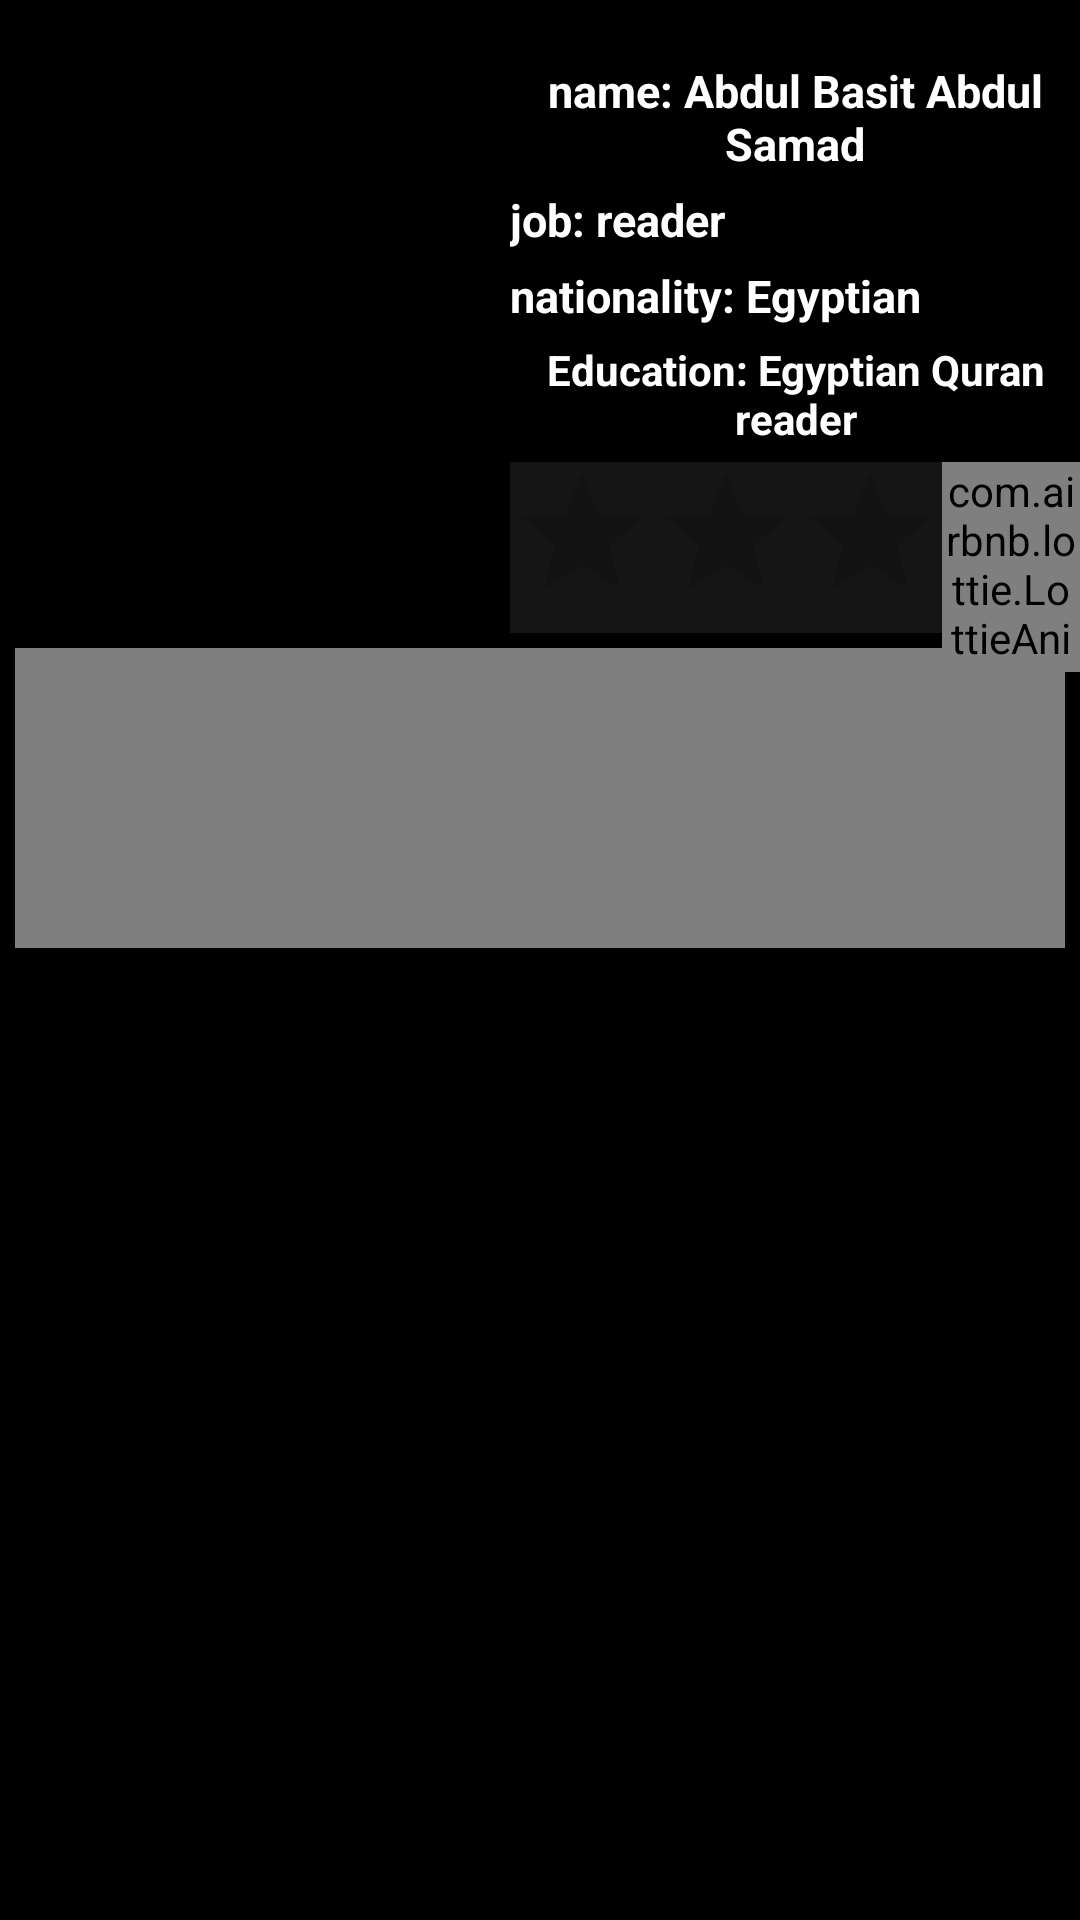

The Android layout XML behind this screen, and the referenced resources:
<!-- AndroidManifest.xml: application theme AppTheme -->
<!-- res/layout/activity_abd_albast.xml -->
<?xml version="1.0" encoding="utf-8"?>
<RelativeLayout
    xmlns:android="http://schemas.android.com/apk/res/android"
    xmlns:app="http://schemas.android.com/apk/res-auto"
    xmlns:tools="http://schemas.android.com/tools"
    android:layout_width="match_parent"
    android:layout_height="match_parent"
    tools:context="com.Mushaf.Quran.AbdAlbast.AbdAlbast">


    <RelativeLayout
        android:id="@+id/myra"
        android:layout_width="match_parent"
        android:layout_height="match_parent"
        android:background="#000">

        <ImageView
            android:id="@+id/imagea"
            android:layout_width="150dp"
            android:layout_height="150dp"
            android:layout_margin="10dp"
            android:src="@drawable/r1"
            android:scaleType="fitXY"
            />

        <TextView
            android:id="@+id/text1a"
            android:layout_width="wrap_content"
            android:layout_height="wrap_content"
            android:layout_marginTop="20dp"
            android:layout_marginBottom="5dp"
            android:layout_toRightOf="@id/imagea"
            android:text="@string/one"
            android:textColor="#fff"
            android:gravity="center"

            android:textSize="15sp"
            android:textStyle="bold" />

        <TextView

            android:gravity="center"
            android:id="@+id/tet2a"
            android:layout_width="wrap_content"
            android:layout_height="wrap_content"
            android:layout_below="@id/text1a"
            android:layout_marginBottom="5dp"
            android:layout_toRightOf="@id/imagea"
            android:text="@string/two"
            android:textColor="#fff"
            android:textSize="15sp"
            android:textStyle="bold" />

        <TextView
            android:gravity="center"
            android:id="@+id/text3a"
            android:layout_width="wrap_content"
            android:layout_height="wrap_content"
            android:layout_below="@id/tet2a"
            android:layout_marginBottom="5dp"
            android:layout_toRightOf="@id/imagea"
            android:text="@string/three"
            android:textColor="#fff"
            android:textSize="15sp"
            android:textStyle="bold" />

        <TextView
            android:id="@+id/lasttexta"
            android:layout_width="wrap_content"
            android:layout_height="wrap_content"
            android:layout_below="@id/text3a"
            android:layout_marginBottom="5dp"
            android:layout_toRightOf="@id/imagea"
            android:text="@string/forr"
            android:textColor="#fff"
            android:textSize="14sp"
            android:gravity="center"
            android:textStyle="bold" />



        <RatingBar
            android:background="#161515"
            android:id="@+id/myritnga"
            android:layout_width="wrap_content"
            android:layout_height="wrap_content"
            android:layout_below="@id/lasttexta"
            android:layout_toRightOf="@id/imagea"
            android:numStars="3"
            android:stepSize=".5" />

        <LinearLayout
            android:id="@+id/mylina"
            android:layout_width="match_parent"
            android:layout_height="100dp"
            android:layout_below="@id/myritnga"
            android:layout_margin="5dp">

            <VideoView
                android:id="@+id/my_first_videoa"
                android:layout_width="match_parent"
                android:layout_height="wrap_content" />
        </LinearLayout>


        <com.google.android.material.tabs.TabLayout
            android:id="@+id/my_taba"
            android:layout_below="@id/mylina"
            app:tabTextColor="#fff"
            app:tabSelectedTextColor="#d4af37"
            app:tabIndicatorColor="#fff"
            android:background="#000"
            android:layout_width="match_parent"
            android:layout_height="wrap_content"/>
        <androidx.viewpager.widget.ViewPager
            android:layout_margin="5dp"
            android:id="@+id/my_tv_pageraa"
            android:layout_below="@id/my_taba"
            android:layout_width="match_parent"
            android:layout_height="match_parent"/>
        <com.airbnb.lottie.LottieAnimationView
            android:id="@+id/animation_view1"
            android:layout_width="300dp"
            android:layout_height="70dp"
            android:layout_toRightOf="@id/myritnga"
            android:layout_below="@id/lasttexta"
            app:lottie_fileName="lo.json"
            app:lottie_loop="false"
            android:layout_alignParentRight="true" />

    </RelativeLayout>

</RelativeLayout>
<!-- resources referenced by this layout -->
<resources>
  <string name="forr">Education: Egyptian Quran reader</string>
  <string name="one">name: Abdul Basit Abdul Samad</string>
  <string name="three">nationality: Egyptian</string>
  <string name="two">job: reader</string>
  <style name="AppTheme" parent="Theme.MaterialComponents.Light.NoActionBar">
          
          <item name="colorPrimary">@color/colorPrimary</item>
          <item name="colorPrimaryDark">@color/colorPrimaryDark</item>
          <item name="colorAccent">@color/colorAccent</item>
  
          <item name="android:textColorPrimary">@color/appcolor</item>
          <item name="android:textColor">@color/cardview_dark_background</item>
      </style>
  <color name="colorPrimary">#008577</color>
  <color name="colorPrimaryDark">#00574B</color>
  <color name="colorAccent">#D81B60</color>
  <color name="appcolor">#fff</color>
</resources>
